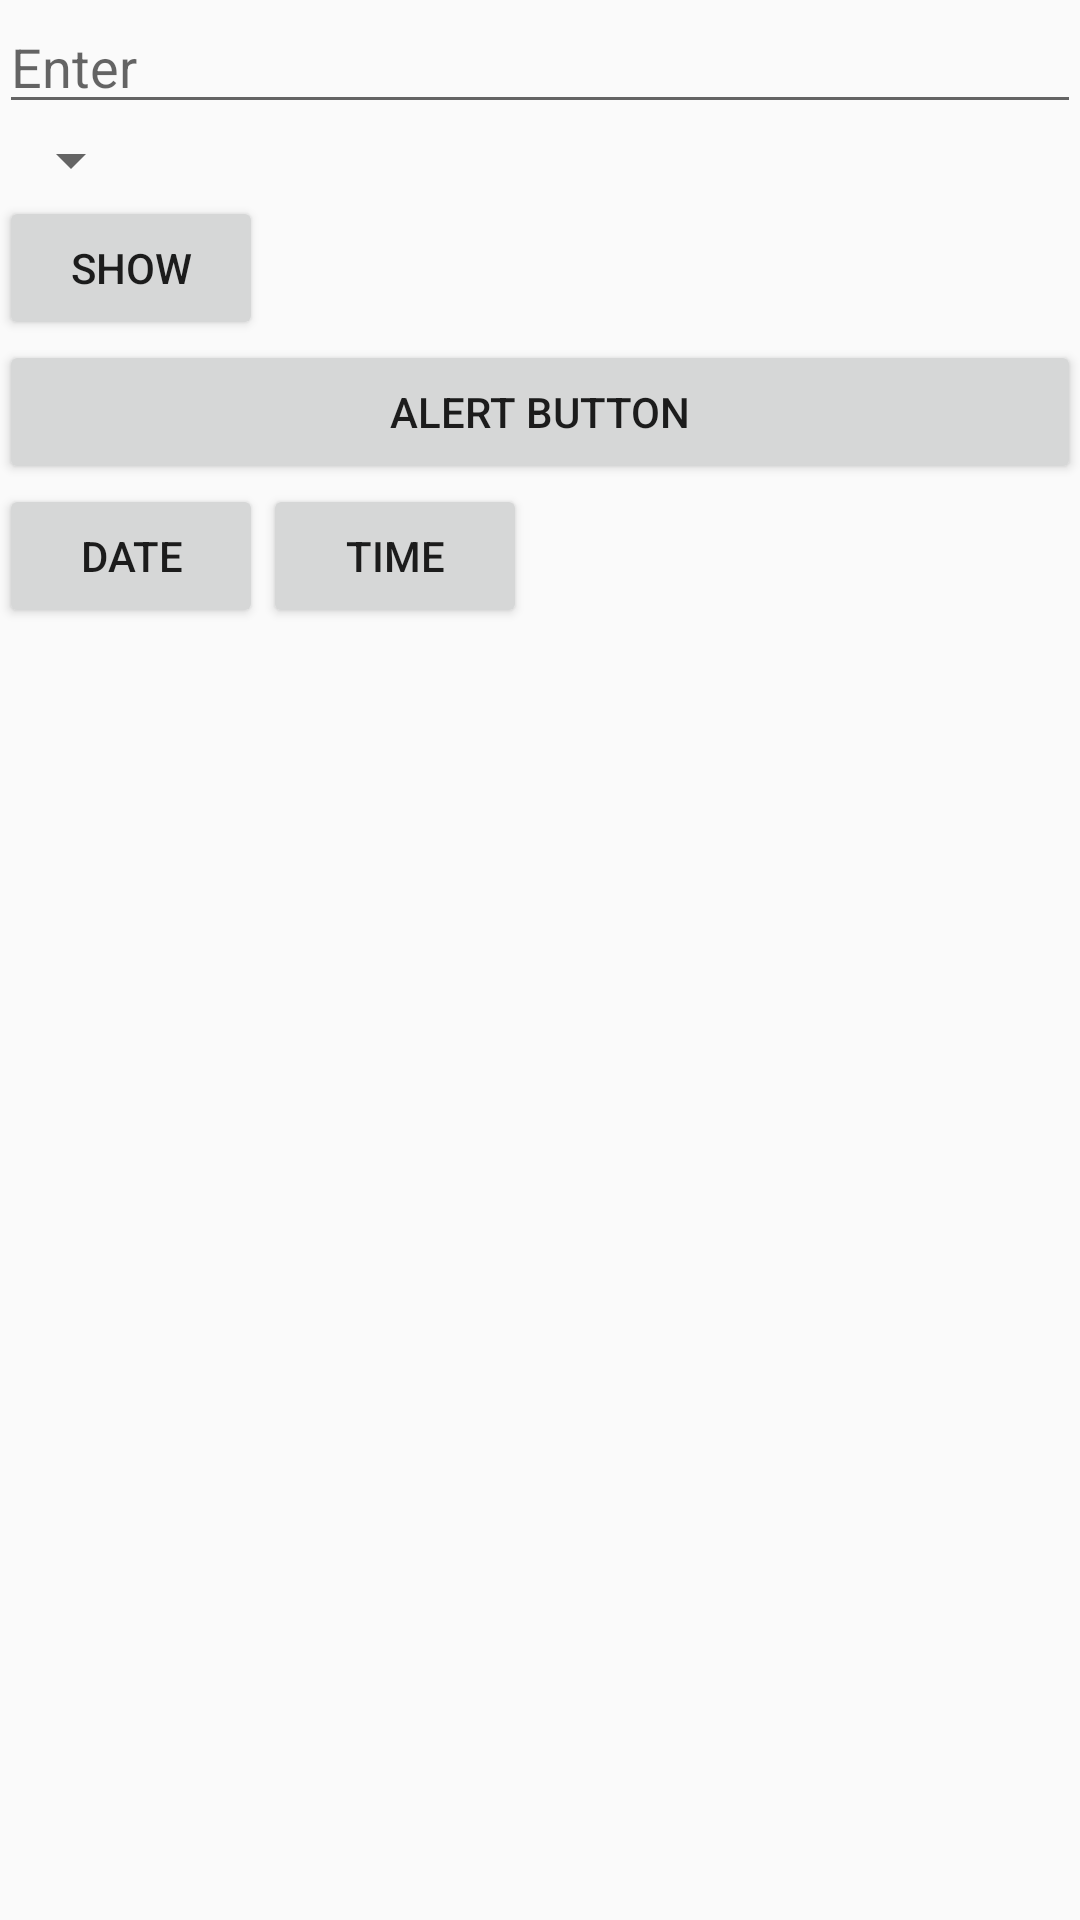

Reconstruct the res/layout file that produces this screen, plus the resources it refers to.
<!-- AndroidManifest.xml: application theme AppTheme -->
<!-- res/layout/activity_basic.xml -->
<?xml version="1.0" encoding="utf-8"?>
<android.support.design.widget.CoordinatorLayout
    xmlns:android="http://schemas.android.com/apk/res/android"
    xmlns:app="http://schemas.android.com/apk/res-auto"
    xmlns:tools="http://schemas.android.com/tools"
    android:layout_width="match_parent"
    android:layout_height="match_parent"
    android:fitsSystemWindows="true"
    tools:context="com.test.revise.BasicActivity">

    <android.support.design.widget.AppBarLayout
        android:layout_width="match_parent"
        android:layout_height="wrap_content"
        android:theme="@style/AppTheme.NoActionBar">

        
            
            
            
            
            

    </android.support.design.widget.AppBarLayout>

    <include layout="@layout/content_basic"/>



</android.support.design.widget.CoordinatorLayout>
<!-- res/layout/content_basic.xml (included above) -->
<?xml version="1.0" encoding="utf-8"?>
<LinearLayout xmlns:android="http://schemas.android.com/apk/res/android"
    xmlns:tools="http://schemas.android.com/tools"
    android:layout_width="match_parent"
    android:layout_height="match_parent"
    android:paddingBottom="@dimen/activity_vertical_margin"
    android:paddingLeft="@dimen/activity_horizontal_margin"
    android:paddingRight="@dimen/activity_horizontal_margin"
    android:paddingTop="@dimen/activity_vertical_margin"
    tools:context="com.test.revise.BasicActivity"
    android:orientation="vertical">

    <EditText
        android:id="@+id/editText"
        android:layout_width="match_parent"
        android:layout_height="wrap_content"
        android:layout_alignParentLeft="true"
        android:layout_alignParentStart="true"
        android:layout_alignParentTop="true"
        android:layout_toLeftOf="@+id/spinner"
        android:layout_toStartOf="@+id/spinner"
        android:hint="Enter"
        android:inputType="phone" />

    <Spinner
        android:id="@+id/spinner"
        android:layout_width="wrap_content"
        android:layout_height="wrap_content"
        android:layout_alignBottom="@+id/editText"
        android:layout_alignParentTop="true"
        android:layout_toLeftOf="@+id/button"
        android:layout_toStartOf="@+id/button"></Spinner>

    <Button
        android:id="@+id/button"
        android:layout_width="wrap_content"
        android:layout_height="wrap_content"
        android:layout_alignParentEnd="true"
        android:layout_alignParentRight="true"
        android:layout_alignParentTop="true"
        android:onClick="showText"
        android:text="SHOW" />

    <Button
        android:id="@+id/alertButton"
        android:layout_width="match_parent"
        android:layout_height="wrap_content"
        android:layout_alignParentLeft="true"
        android:layout_alignParentStart="true"
        android:layout_below="@+id/editText"
        android:onClick="showAlert"
        android:text="Alert Button" />

    <RelativeLayout
        android:layout_width="match_parent"
        android:layout_height="wrap_content">
        <Button
            android:layout_width="wrap_content"
            android:layout_height="wrap_content"
            android:text="Date"
            android:id="@+id/button_date"
            android:onClick="showDatePicker"/>
        <Button
            android:layout_width="wrap_content"
            android:layout_height="wrap_content"
            android:layout_toRightOf="@id/button_date"
            android:text="Time"
            android:id="@+id/button_time"
            android:onClick="showTimePicker"/>
    </RelativeLayout>
</LinearLayout>
<!-- resources referenced by this layout -->
<resources>
  <style name="AppTheme.NoActionBar">
          <item name="windowActionBar">false</item>
          <item name="windowNoTitle">true</item>
      </style>
  <style name="AppTheme.PopupOverlay" parent="ThemeOverlay.AppCompat.Light" />
  <style name="AppTheme" parent="Theme.AppCompat.Light.DarkActionBar">
          
          <item name="colorPrimary">@color/colorPrimary</item>
          <item name="colorPrimaryDark">@color/colorPrimaryDark</item>
          <item name="colorAccent">@color/colorAccent</item>
      </style>
  <!-- not gathered from this repository: default colours our renderer supplied (Android Studio template values) -->
  <color name="colorPrimary">#FF6200EE</color>
  <color name="colorPrimaryDark">#FF3700B3</color>
  <color name="colorAccent">#FF03DAC5</color>
</resources>
